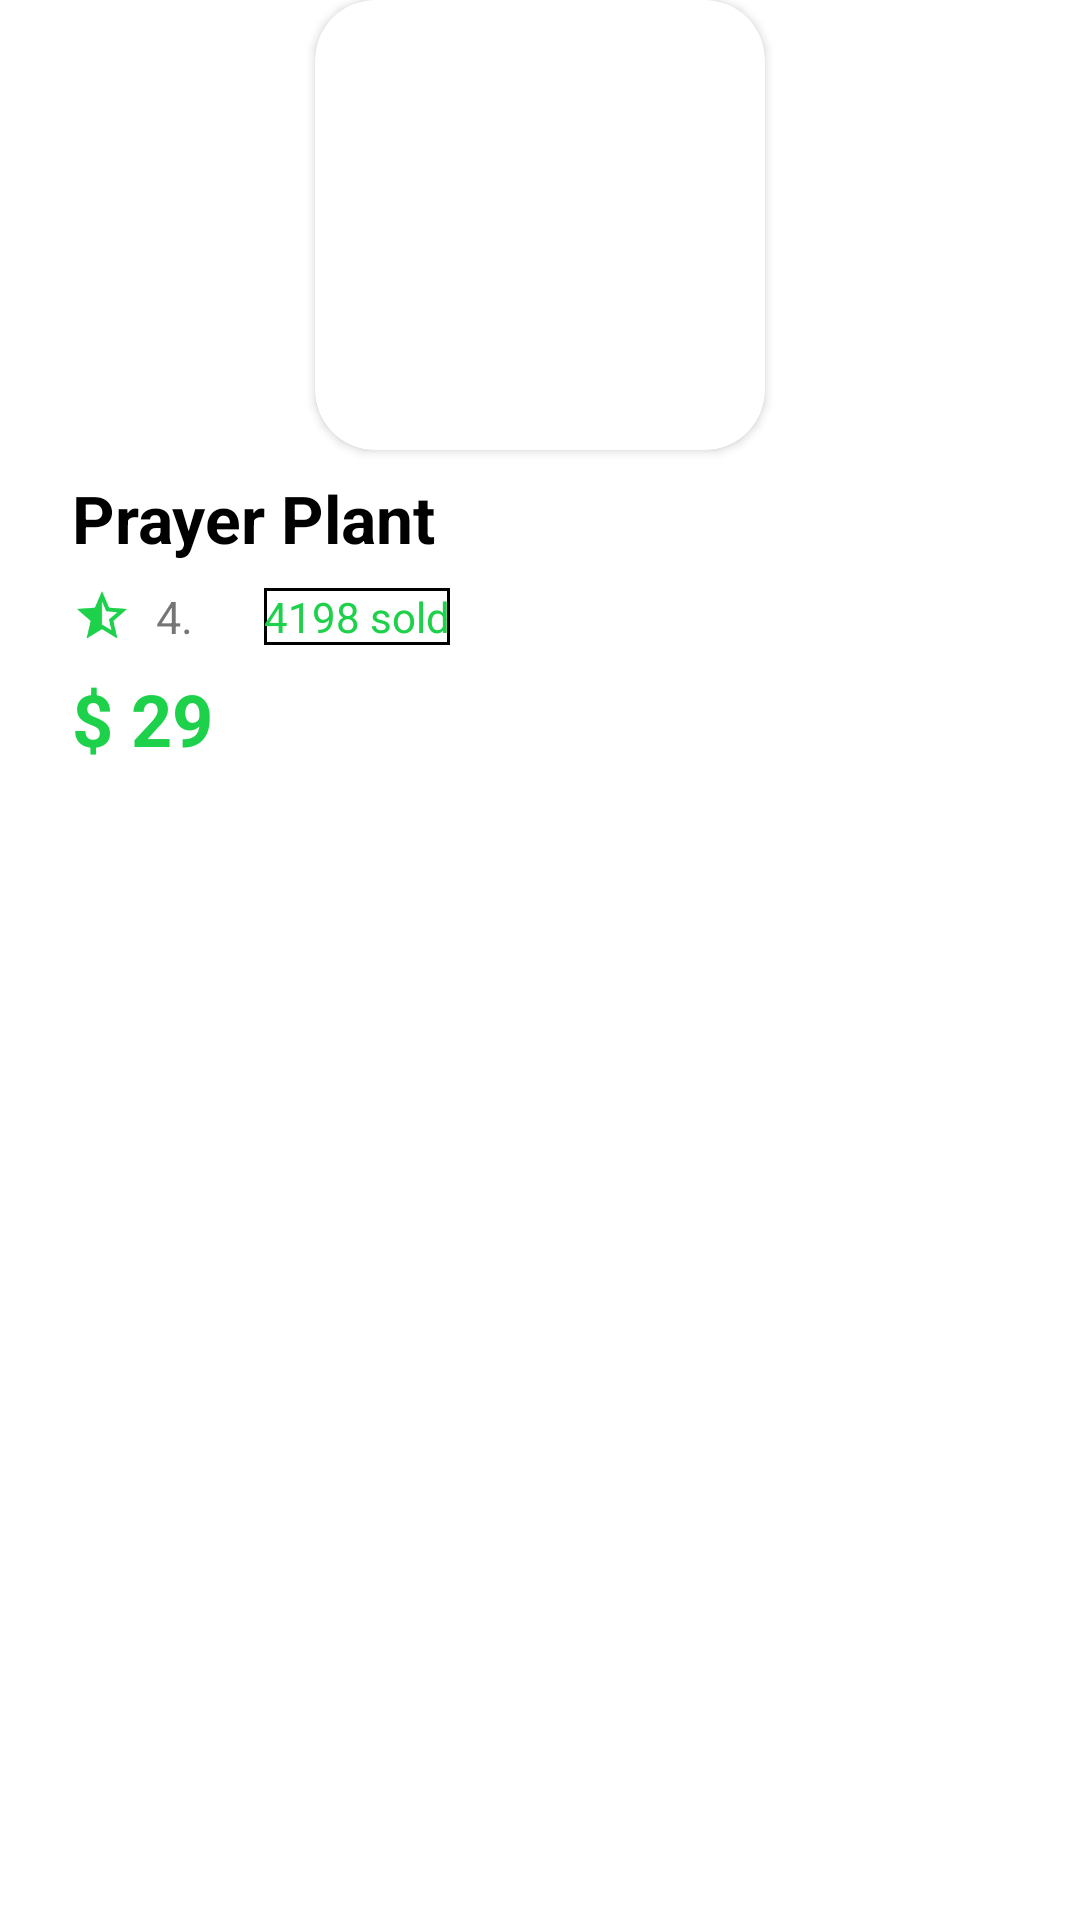

The Android layout XML behind this screen, and the referenced resources:
<!-- AndroidManifest.xml: application theme Theme.Potea -->
<!-- res/layout/specialoffers2.xml -->
<?xml version="1.0" encoding="utf-8"?>
<androidx.constraintlayout.widget.ConstraintLayout xmlns:android="http://schemas.android.com/apk/res/android"
    xmlns:app="http://schemas.android.com/apk/res-auto"
    xmlns:tools="http://schemas.android.com/tools"
    android:layout_width="wrap_content"
    android:layout_height="wrap_content">

    <androidx.cardview.widget.CardView
        android:id="@+id/cardView2"
        android:layout_width="wrap_content"
        app:cardCornerRadius="20dp"
        android:layout_marginHorizontal="10dp"
        app:layout_constraintEnd_toEndOf="parent"
        app:layout_constraintStart_toStartOf="parent"
        app:layout_constraintTop_toTopOf="parent"
        android:layout_height="wrap_content">

        <ImageView
            android:id="@+id/image"
            android:layout_width="150dp"
            android:layout_height="150dp" />

        <ImageView
            android:id="@+id/like"
            android:layout_width="20dp"
            android:layout_height="20dp"
            android:layout_gravity="top|end"
            android:layout_marginTop="16dp"
            android:layout_marginEnd="10dp"
            app:srcCompat="@drawable/baseline_favorite_border_24"
            app:tint="#1DD14A" />

    </androidx.cardview.widget.CardView>

    <TextView
        android:id="@+id/name"
        android:layout_width="wrap_content"
        android:layout_height="wrap_content"
        android:layout_marginStart="24dp"
        android:layout_marginTop="8dp"
        android:text="Prayer Plant"
        android:textColor="@color/black"
        android:textSize="22sp"
        android:textStyle="bold"
        app:layout_constraintStart_toStartOf="parent"
        app:layout_constraintTop_toBottomOf="@+id/cardView2" />

    <ImageView
        android:id="@+id/imageView13"
        android:layout_width="20dp"
        android:layout_height="20dp"
        android:layout_marginTop="8dp"
        app:layout_constraintStart_toStartOf="@+id/name"
        app:layout_constraintTop_toBottomOf="@+id/name"
        app:srcCompat="@drawable/baseline_star_half_24" />

    <TextView
        android:id="@+id/textView19"
        android:layout_width="20dp"
        android:layout_height="20dp"
        android:layout_marginStart="8dp"
        android:text="4.8"
        android:textSize="15sp"
        app:layout_constraintStart_toEndOf="@+id/imageView13"
        app:layout_constraintTop_toTopOf="@+id/imageView13" />

    <TextView
        android:id="@+id/textView20"
        android:layout_width="wrap_content"
        android:layout_height="wrap_content"
        android:layout_marginStart="16dp"
        android:background="@drawable/background"
        android:text="4198 sold"
        android:textColor="#1DD14A"
        app:layout_constraintBottom_toBottomOf="@+id/textView19"
        app:layout_constraintStart_toEndOf="@+id/textView19"
        app:layout_constraintTop_toTopOf="@+id/textView19" />

    <TextView
        android:id="@+id/cost"
        android:layout_width="wrap_content"
        android:layout_height="wrap_content"
        android:layout_marginTop="8dp"
        android:text="$ 29"
        android:textColor="#1DD14A"
        android:textSize="24sp"
        android:textStyle="bold"
        app:layout_constraintStart_toStartOf="@+id/imageView13"
        app:layout_constraintTop_toBottomOf="@+id/imageView13" />
</androidx.constraintlayout.widget.ConstraintLayout>
<!-- resources referenced by this layout -->
<resources>
  <color name="black">#FF000000</color>
  <!-- drawable background (drawable) -->
  <?xml version="1.0" encoding="utf-8"?>
  <shape xmlns:android="http://schemas.android.com/apk/res/android" android:shape="rectangle">
  <stroke android:width="1dp"
       android:color="@color/black"/>
  </shape>
  <!-- drawable baseline_star_half_24 (drawable) -->
  <vector android:autoMirrored="true" android:height="33dp"
      android:tint="#1DD14A" android:viewportHeight="24"
      android:viewportWidth="24" android:width="33dp" xmlns:android="http://schemas.android.com/apk/res/android">
      <path android:fillColor="@android:color/white" android:pathData="M22,9.24l-7.19,-0.62L12,2L9.19,8.63L2,9.24l5.46,4.73L5.82,21L12,17.27L18.18,21l-1.63,-7.03L22,9.24zM12,15.4V6.1l1.71,4.04l4.38,0.38l-3.32,2.88l1,4.28L12,15.4z"/>
  </vector>
  <style name="Theme.Potea" parent="Theme.MaterialComponents.DayNight.NoActionBar">
          
          <item name="colorPrimary">@color/yashil</item>
          <item name="colorPrimaryVariant">#00F4F4F4</item>
          <item name="colorAccent">@color/black</item>
          <item name="android:windowLightStatusBar">true</item>
          <item name="colorOnPrimary">@color/white</item>
          
          <item name="colorSecondary">@color/teal_200</item>
          <item name="colorSecondaryVariant">@color/teal_700</item>
          <item name="colorOnSecondary">@color/black</item>
          
          <item name="android:statusBarColor">?attr/colorPrimaryVariant</item>
          
      </style>
  <color name="yashil">#1DD14A</color>
  <color name="white">#FFFFFFFF</color>
  <color name="teal_200">#FF03DAC5</color>
  <color name="teal_700">#FF018786</color>
</resources>
